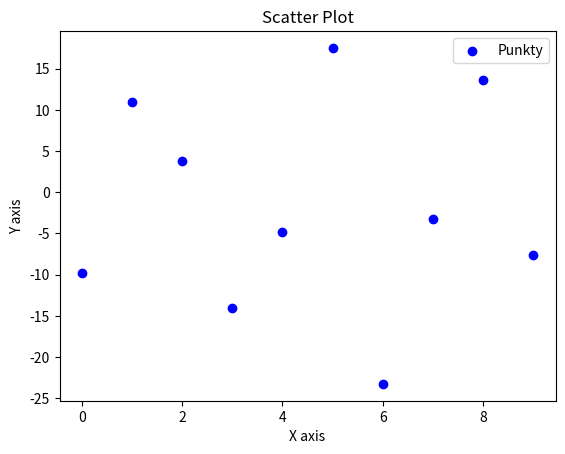

Python code for this plot:
import numpy as np
import matplotlib.pyplot as plt

# Wygeneruj dane (np. 2 tablice x i y o długości 10) za pomocą NumPy.
# Narysuj wykres punktowy (funkcją ax.scatter(...) lub plt.scatter(...)).
# Podpisz osie (np. X axis, Y axis) oraz ustaw tytuł.
# Funkcja ma zwracać obiekt matplotlib.figure.Figure, co ułatwi testy.


def draw_scatter_plot():
    """
    1) Wygeneruj dane x, y (np. np.arange(10) i jakieś y losowe).
    2) Rysuj wykres punktowy (scatter).
    3) Ustaw etykiety osi, tytuł, legendę.
    4) Zwróć obiekt Figure.
    """
    np.random.seed(123)
    
    # utwórz x, y
    x = np.arange(10)
    y = np.random.normal(1, 10, 10)
    
    fig, ax = plt.subplots()
    
    ax.scatter(x, y, color='blue', label='Punkty')
    
    # label dla x, y, title, legend
    ax.set_xlabel("X axis")
    ax.set_ylabel("Y axis")
    ax.set_title("Scatter Plot")
    ax.legend()
    
    # return rysunek
    return fig

if __name__ == '__main__':
    fig = draw_scatter_plot()
    plt.show()
